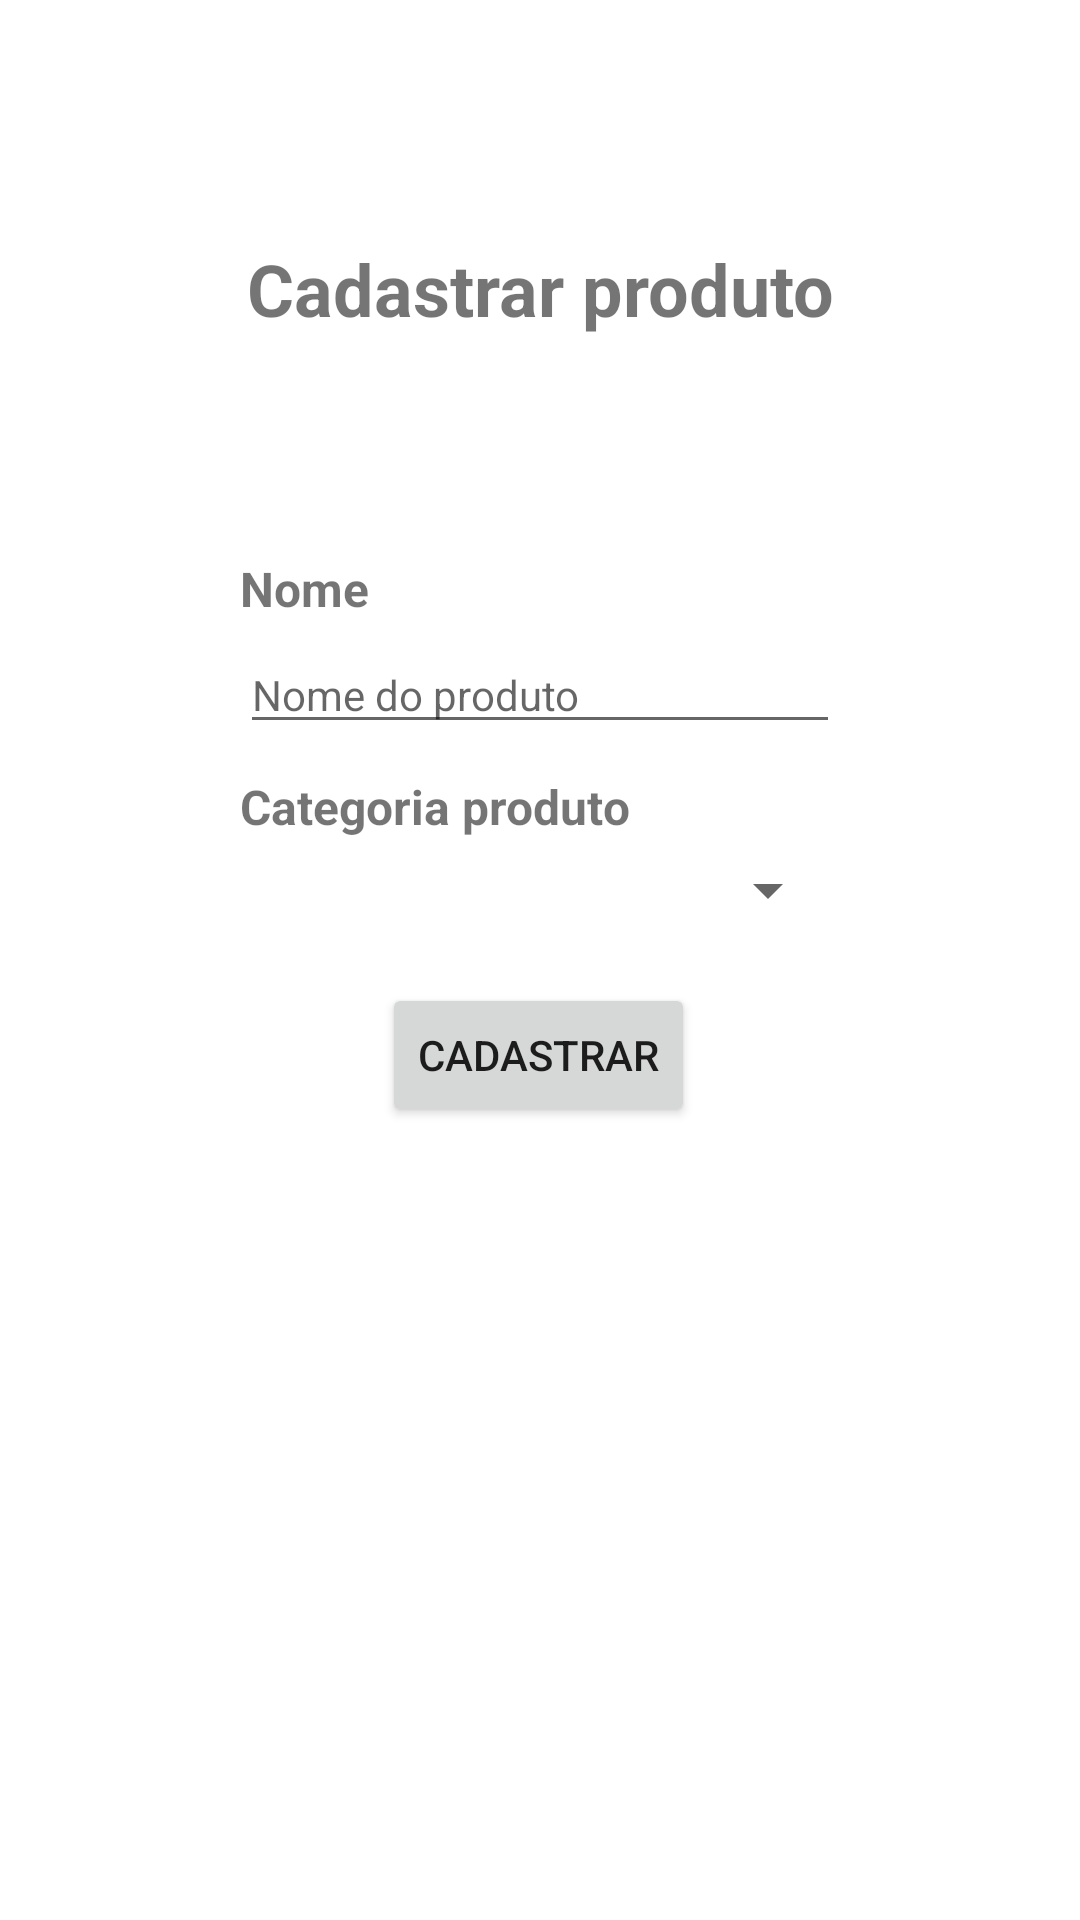

This screen was rendered from an Android layout file. Write that file and the resources it references.
<!-- AndroidManifest.xml: application theme AppTheme -->
<!-- res/layout/activity_cadastrar_produto.xml -->
<?xml version="1.0" encoding="utf-8"?>
<androidx.constraintlayout.widget.ConstraintLayout xmlns:android="http://schemas.android.com/apk/res/android"
    xmlns:tools="http://schemas.android.com/tools"
    android:layout_width="match_parent"
    android:layout_height="match_parent"
    xmlns:app="http://schemas.android.com/apk/res-auto">

    <TextView
        android:id="@+id/txtTitulo"
        android:layout_width="wrap_content"
        android:layout_height="wrap_content"
        android:layout_marginStart="80dp"
        android:layout_marginTop="80dp"
        android:layout_marginEnd="80dp"
        android:text="Cadastrar produto"
        android:textSize="24sp"
        android:textStyle="bold"
        app:layout_constraintEnd_toEndOf="parent"
        app:layout_constraintHorizontal_bias="0.5"
        app:layout_constraintStart_toStartOf="parent"
        app:layout_constraintTop_toTopOf="parent" />

    <TextView
        android:id="@+id/txtNomeProduto"
        android:layout_width="0dp"
        android:layout_height="wrap_content"
        android:layout_marginStart="80dp"
        android:layout_marginTop="73dp"
        android:layout_marginEnd="80dp"
        android:text="Nome"
        android:textAlignment="viewStart"
        android:textSize="16sp"
        android:textStyle="bold"
        app:layout_constraintEnd_toEndOf="parent"
        app:layout_constraintHorizontal_bias="0.5"
        app:layout_constraintStart_toStartOf="parent"
        app:layout_constraintTop_toBottomOf="@+id/txtTitulo" />

    <TextView
        android:id="@+id/txtCategoriaProduto"
        android:layout_width="0dp"
        android:layout_height="wrap_content"
        android:layout_marginStart="80dp"
        android:layout_marginTop="10dp"
        android:layout_marginEnd="80dp"
        android:text="Categoria produto"
        android:textAlignment="viewStart"
        android:textSize="16sp"
        android:textStyle="bold"
        app:layout_constraintEnd_toEndOf="parent"
        app:layout_constraintHorizontal_bias="0.0"
        app:layout_constraintStart_toStartOf="parent"
        app:layout_constraintTop_toBottomOf="@+id/nomeTextField" />

    

    <EditText
        android:id="@+id/nomeTextField"
        android:layout_width="0dp"
        android:layout_height="wrap_content"
        android:layout_marginStart="80dp"
        android:layout_marginTop="5dp"
        android:layout_marginEnd="80dp"
        android:ems="10"
        android:hint="Nome do produto"
        android:importantForAutofill="no"
        android:inputType="textPersonName"
        android:textSize="14sp"
        app:layout_constraintEnd_toEndOf="parent"
        app:layout_constraintStart_toStartOf="parent"
        app:layout_constraintTop_toBottomOf="@+id/txtNomeProduto" />

    <Spinner
        android:id="@+id/spinnerCategoria"
        android:layout_width="0dp"
        android:layout_height="wrap_content"
        android:layout_marginStart="80dp"
        android:layout_marginTop="5dp"
        android:layout_marginEnd="80dp"
        android:ems="10"
        android:textSize="14sp"
        app:layout_constraintEnd_toEndOf="parent"
        app:layout_constraintHorizontal_bias="0.0"
        app:layout_constraintStart_toStartOf="parent"
        app:layout_constraintTop_toBottomOf="@+id/txtCategoriaProduto" />
    

    <Button
        android:id="@+id/btnCadastrar"
        android:layout_width="wrap_content"
        android:layout_height="wrap_content"
        android:layout_marginStart="16dp"
        android:layout_marginTop="48dp"
        android:layout_marginEnd="16dp"
        android:onClick="@{()->myLoginViewModel.loginButton()}"
        android:text="Cadastrar"
        app:layout_constraintEnd_toEndOf="parent"
        app:layout_constraintHorizontal_bias="0.498"
        app:layout_constraintStart_toStartOf="parent"
        app:layout_constraintTop_toBottomOf="@+id/txtCategoriaProduto" />



</androidx.constraintlayout.widget.ConstraintLayout>
<!-- resources referenced by this layout -->
<resources>
  <style name="AppTheme" parent="Theme.MaterialComponents.Light.DarkActionBar">
          
          <item name="colorPrimary">@color/colorPrimary</item>
          <item name="colorPrimaryDark">@color/colorPrimaryDark</item>
          <item name="colorAccent">@color/colorAccent</item>
      </style>
  <color name="colorPrimary">#1982C4</color>
  <color name="colorPrimaryDark">#6A4C93</color>
  <color name="colorAccent">#1982C4</color>
</resources>
